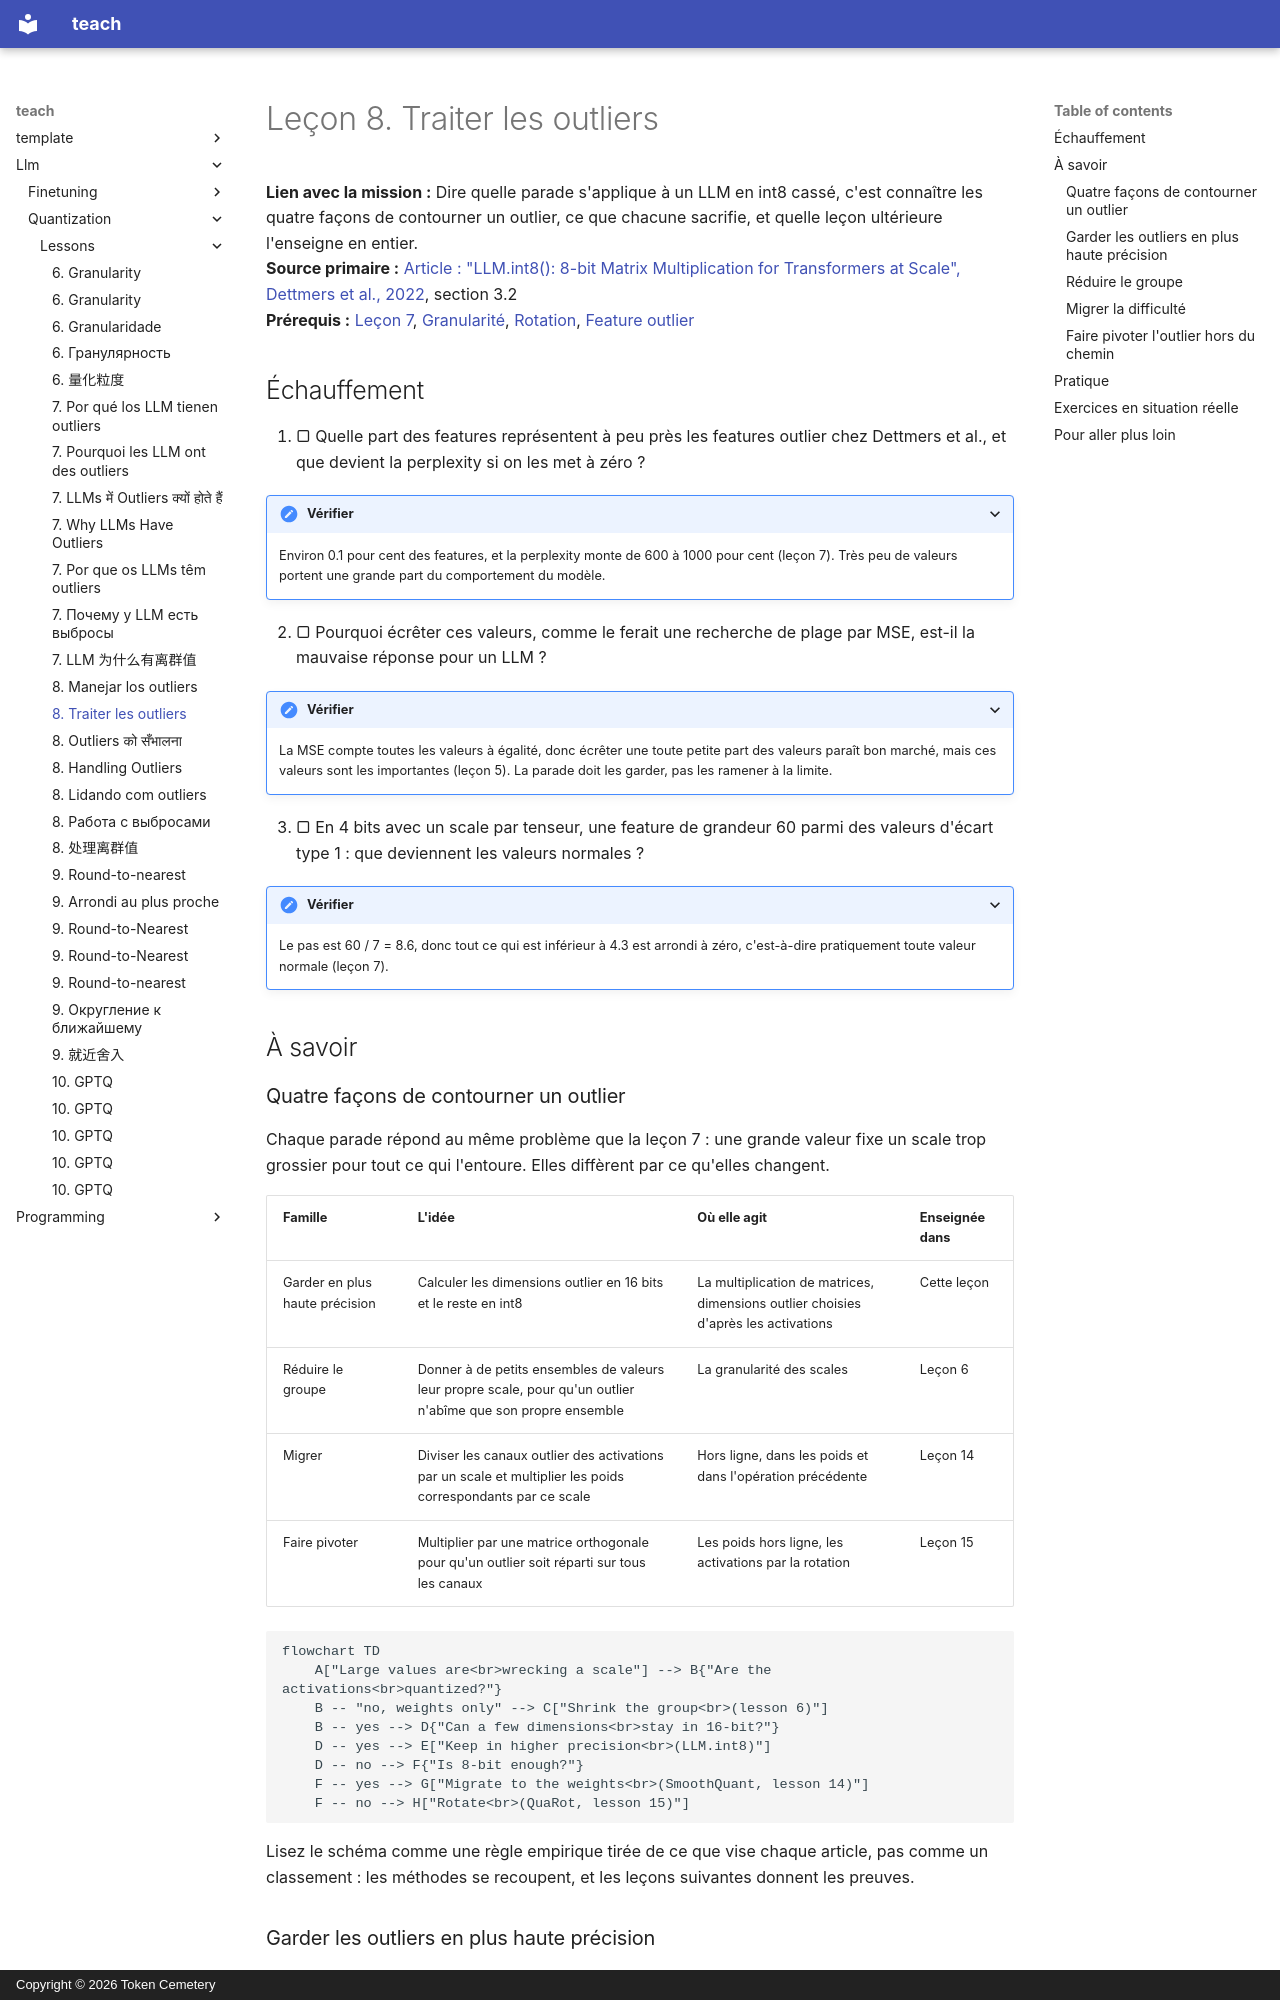

repository: TokenCemetery/teach · page: llm/quantization/lessons/0008-handling-outliers.fr/index.html · generator: mkdocs · copyright: Copyright © 2026 Token Cemetery

---
title: "8. Traiter les outliers"
description: "Les quatre familles de parades : les garder en haute précision, réduire le groupe, les migrer ou les faire pivoter"
type: lesson
---

# Leçon 8. Traiter les outliers

**Lien avec la mission :** Dire quelle parade s'applique à un LLM en int8 cassé, c'est connaître les quatre façons de contourner un outlier, ce que chacune sacrifie, et quelle leçon ultérieure l'enseigne en entier.
**Source primaire :** [Article : "LLM.int8(): 8-bit Matrix Multiplication for Transformers at Scale", Dettmers et al., 2022](https://arxiv.org/abs/2208.07339), section 3.2
**Prérequis :** [Leçon 7](0007-why-llms-have-outliers.md), [Granularité](../GLOSSARY.md), [Rotation](../GLOSSARY.md), [Feature outlier](../GLOSSARY.md)

## Échauffement

1. ▢ Quelle part des features représentent à peu près les features outlier chez Dettmers et al., et que devient la perplexity si on les met à zéro ?

<details markdown="1"><summary>Vérifier</summary>

Environ 0.1 pour cent des features, et la perplexity monte de 600 à 1000 pour cent (leçon 7). Très peu de valeurs portent une grande part du comportement du modèle.

</details>

2. ▢ Pourquoi écrêter ces valeurs, comme le ferait une recherche de plage par MSE, est-il la mauvaise réponse pour un LLM ?

<details markdown="1"><summary>Vérifier</summary>

La MSE compte toutes les valeurs à égalité, donc écrêter une toute petite part des valeurs paraît bon marché, mais ces valeurs sont les importantes (leçon 5). La parade doit les garder, pas les ramener à la limite.

</details>

3. ▢ En 4 bits avec un scale par tenseur, une feature de grandeur 60 parmi des valeurs d'écart type 1 : que deviennent les valeurs normales ?

<details markdown="1"><summary>Vérifier</summary>

Le pas est 60 / 7 = 8.6, donc tout ce qui est inférieur à 4.3 est arrondi à zéro, c'est-à-dire pratiquement toute valeur normale (leçon 7).

</details>

## À savoir

### Quatre façons de contourner un outlier

Chaque parade répond au même problème que la leçon 7 : une grande valeur fixe un scale trop grossier pour tout ce qui l'entoure. Elles diffèrent par ce qu'elles changent.

| Famille | L'idée | Où elle agit | Enseignée dans |
|---|---|---|---|
| Garder en plus haute précision | Calculer les dimensions outlier en 16 bits et le reste en int8 | La multiplication de matrices, dimensions outlier choisies d'après les activations | Cette leçon |
| Réduire le groupe | Donner à de petits ensembles de valeurs leur propre scale, pour qu'un outlier n'abîme que son propre ensemble | La granularité des scales | Leçon 6 |
| Migrer | Diviser les canaux outlier des activations par un scale et multiplier les poids correspondants par ce scale | Hors ligne, dans les poids et dans l'opération précédente | Leçon 14 |
| Faire pivoter | Multiplier par une matrice orthogonale pour qu'un outlier soit réparti sur tous les canaux | Les poids hors ligne, les activations par la rotation | Leçon 15 |

```mermaid
flowchart TD
    A["Large values are<br>wrecking a scale"] --> B{"Are the activations<br>quantized?"}
    B -- "no, weights only" --> C["Shrink the group<br>(lesson 6)"]
    B -- yes --> D{"Can a few dimensions<br>stay in 16-bit?"}
    D -- yes --> E["Keep in higher precision<br>(LLM.int8)"]
    D -- no --> F{"Is 8-bit enough?"}
    F -- yes --> G["Migrate to the weights<br>(SmoothQuant, lesson 14)"]
    F -- no --> H["Rotate<br>(QuaRot, lesson 15)"]
```

Lisez le schéma comme une règle empirique tirée de ce que vise chaque article, pas comme un classement : les méthodes se recoupent, et les leçons suivantes donnent les preuves.
